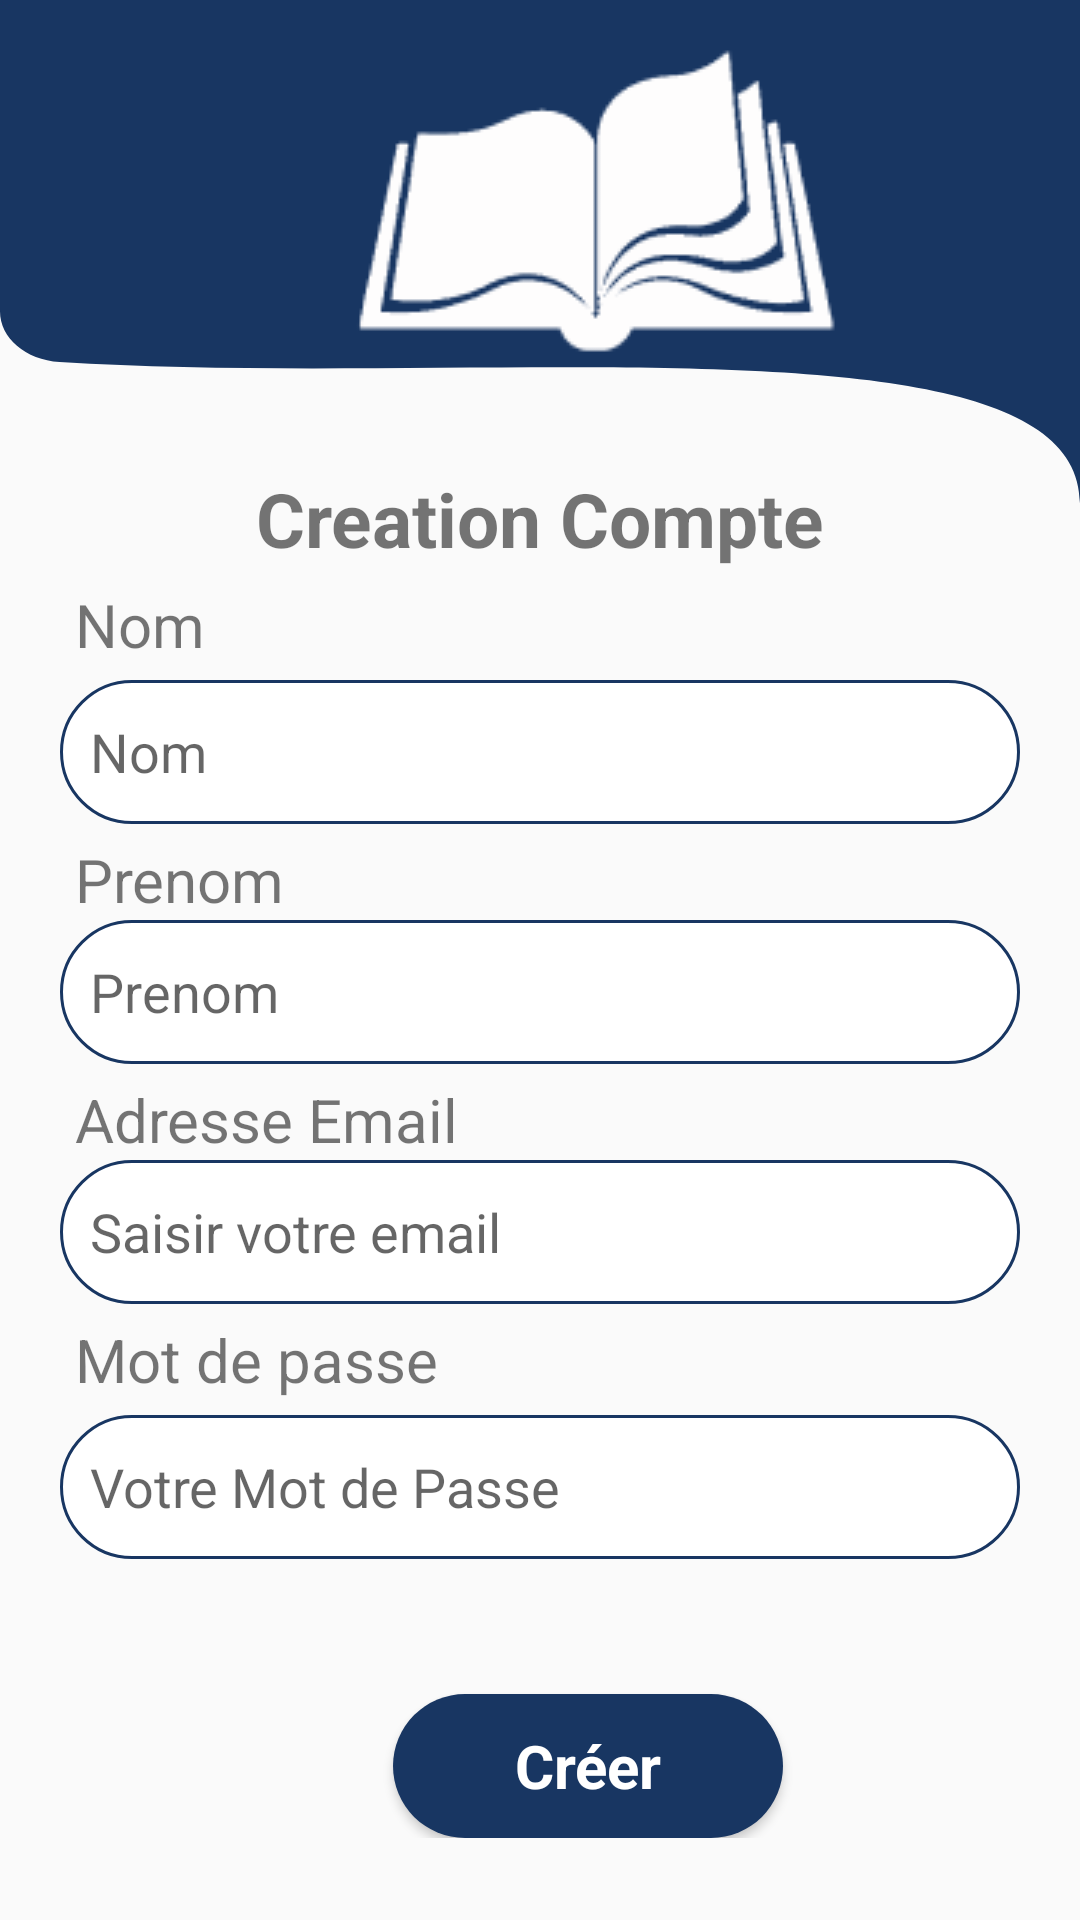

Android layout source for this screen:
<!-- AndroidManifest.xml: application theme Theme.TCHALAM -->
<!-- res/layout/activity_sign_up.xml -->
<?xml version="1.0" encoding="utf-8"?>
<RelativeLayout xmlns:android="http://schemas.android.com/apk/res/android"
    xmlns:tools="http://schemas.android.com/tools"
    android:layout_width="match_parent"
    android:layout_height="match_parent"
    xmlns:app="http://schemas.android.com/apk/res-auto"
    android:background="@color/bgactivity"
    tools:context=".SignUpActivity">

    <View
        android:id="@+id/vHead"
        android:layout_width="wrap_content"
        android:layout_height="180dp"
        app:layout_scrollFlags="scroll|enterAlways"
        android:background="@drawable/headwave" />

    <ImageView
        android:id="@+id/imageView2"
        android:layout_width="wrap_content"
        android:layout_height="wrap_content"
        android:layout_marginStart="100dp"
        android:layout_marginTop="5dp"
        android:contentDescription="@string/todo"
        app:srcCompat="@drawable/book" />

    <ScrollView
        android:id="@+id/scroll"
        android:layout_width="fill_parent"
        android:layout_height="fill_parent"
        android:layout_below="@id/imageView2"
        android:scrollbars="vertical">

        <LinearLayout
            android:id="@+id/ltextsignup"
            android:layout_width="match_parent"
            android:layout_height="wrap_content"
            android:layout_marginTop="10dp"
            android:layout_marginStart="15dp"
            android:layout_marginEnd="15dp"
            android:layout_marginBottom="20dp"
            android:orientation="vertical">

            <TextView
                android:layout_width="match_parent"
                android:layout_height="wrap_content"
                android:gravity="center"
                android:text="@string/creation_compte"
                android:textSize="25sp"
                android:textStyle="bold" />

            <TextView
                android:layout_width="match_parent"
                android:layout_height="wrap_content"
                android:layout_marginStart="10dp"
                android:layout_marginTop="5dp"
                android:layout_marginBottom="5dp"
                android:text="@string/name"
                android:textSize="20sp" />

            <EditText
                android:id="@+id/etLastname"
                android:layout_width="match_parent"
                android:layout_height="wrap_content"
                android:layout_marginStart="5dp"
                android:layout_marginEnd="5dp"
                android:layout_marginBottom="5dp"
                android:autofillHints=""
                android:background="@drawable/formedittext"
                android:ems="10"
                android:hint="@string/name"
                android:inputType="textPersonName"
                android:minHeight="48dp"
                android:padding="10dp"
                tools:ignore="DuplicateSpeakableTextCheck" />

            <TextView
                android:layout_width="match_parent"
                android:layout_height="wrap_content"
                android:layout_marginStart="10dp"
                android:text="@string/lastname"
                android:textSize="20sp" />

            <EditText
                android:id="@+id/etFirstname"
                android:layout_width="match_parent"
                android:layout_height="wrap_content"
                android:layout_marginStart="5dp"
                android:layout_marginEnd="5dp"
                android:layout_marginBottom="5dp"
                android:autofillHints=""
                android:background="@drawable/formedittext"
                android:ems="10"
                android:hint="@string/lastname"
                android:inputType="textPersonName"
                android:minHeight="48dp"
                android:padding="10dp"
                tools:ignore="DuplicateSpeakableTextCheck" />

            <TextView
                android:layout_width="match_parent"
                android:layout_height="wrap_content"
                android:layout_marginStart="10dp"
                android:text="@string/adresse_email"
                android:textSize="20sp" />

            <EditText
                android:id="@+id/etEmail"
                android:layout_width="match_parent"
                android:layout_height="wrap_content"
                android:layout_marginStart="5dp"
                android:layout_marginEnd="5dp"
                android:layout_marginBottom="5dp"
                android:autofillHints=""
                android:background="@drawable/formedittext"
                android:ems="10"
                android:hint="@string/email"
                android:inputType="textEmailAddress"
                android:minHeight="48dp"
                android:padding="10dp" />

            <TextView
                android:layout_width="match_parent"
                android:layout_height="wrap_content"
                android:layout_marginStart="10dp"
                android:text="@string/mot_de_passe"
                android:textSize="20sp" />

            <EditText
                android:id="@+id/etPassword"
                android:layout_width="match_parent"
                android:layout_height="wrap_content"
                android:layout_marginStart="5dp"
                android:layout_marginTop="5dp"
                android:layout_marginEnd="5dp"
                android:layout_marginBottom="5dp"
                android:autofillHints=""
                android:background="@drawable/formedittext"
                android:ems="10"
                android:hint="@string/password"
                android:inputType="textPassword"
                android:minHeight="48dp"
                android:padding="10dp"
                tools:ignore="TextContrastCheck,TextContrastCheck" />


            <Button
                android:id="@+id/btSignUp"
                android:layout_width="130dp"
                android:layout_height="wrap_content"
                android:layout_marginStart="116dp"
                android:layout_marginTop="40dp"
                style="@style/NiceButton"
                android:text="@string/cr_er"
                android:textColor="@color/white"
                android:textSize="20sp"
                android:textStyle="bold" />
        </LinearLayout>
    </ScrollView>



</RelativeLayout>
<!-- resources referenced by this layout -->
<resources>
  <color name="bgactivity">#FAFAFA</color>
  <color name="white">#FFFFFFFF</color>
  <!-- drawable formedittext (drawable) -->
  <?xml version="1.0" encoding="utf-8"?>
  <shape android:shape="rectangle"
      xmlns:android="http://schemas.android.com/apk/res/android">
  <stroke android:color="@color/blueMe"
      android:width="1dp"/>
      <solid android:color="@color/white"/>
      <corners android:radius="50dp"/>
  </shape>
  <!-- drawable headwave (drawable) -->
  <vector xmlns:android="http://schemas.android.com/apk/res/android"
      android:width="318dp"
      android:height="208dp"
      android:viewportWidth="318"
      android:viewportHeight="208">
    <path
        android:pathData="M0,0H318C318,0 318,272.23 318,193.81C318,119 141.61,149.77 17.55,139.47C7.49,138.63 0,130.09 0,119.99V0Z"
        android:fillColor="#183662"/>
  </vector>
  <string name="adresse_email">Adresse Email</string>
  <string name="cr_er">Créer</string>
  <string name="creation_compte">Creation Compte</string>
  <string name="email">Saisir votre email</string>
  <string name="lastname">Prenom</string>
  <string name="mot_de_passe">Mot de passe</string>
  <string name="name">Nom</string>
  <string name="password">Votre Mot de Passe</string>
  <string name="todo">TODO</string>
  <style name="NiceButton" parent="@android:style/Widget.Button">
          <item name="android:gravity">center_vertical|center_horizontal</item>
          <item name="android:textColor">#FFFFFF</item>
          <item name="android:background">@drawable/nice_button</item>
          <item name="android:textStyle">bold</item>
          <item name="android:focusable">true</item>
          <item name="android:clickable">true</item>
      </style>
  <style name="Theme.TCHALAM" parent="Theme.AppCompat.Light.NoActionBar">
          
          <item name="colorPrimary">@color/purple_500</item>
          <item name="colorPrimaryVariant">@color/blueMe</item>
          <item name="colorOnPrimary">@color/white</item>
          
          <item name="colorSecondary">@color/teal_200</item>
          <item name="colorSecondaryVariant">@color/teal_700</item>
          <item name="colorOnSecondary">@color/black</item>
          
          <item name="android:statusBarColor" tools:targetApi="l">?attr/colorPrimaryVariant</item>
          
      </style>
  <color name="blueMe">#183662</color>
  <!-- drawable nice_button (drawable) -->
  <?xml version="1.0" encoding="utf-8"?>
  <selector xmlns:android="http://schemas.android.com/apk/res/android">
      <item
          android:state_pressed="true"
          android:state_enabled="true"
          android:drawable="@drawable/bgbutton_press" />
      <item
          android:state_enabled="true"
          android:drawable="@drawable/bgbutton" />
  </selector>
  <color name="purple_500">#FF6200EE</color>
  <color name="teal_200">#FF03DAC5</color>
  <color name="teal_700">#FF018786</color>
  <color name="black">#FF000000</color>
  <!-- drawable bgbutton_press (drawable) -->
  <?xml version="1.0" encoding="utf-8"?>
  <layer-list xmlns:android="http://schemas.android.com/apk/res/android">
      <item>
          <shape xmlns:android="http://schemas.android.com/apk/res/android"
              android:shape="rectangle">
              <gradient
                  android:angle="225"
                  android:endColor="@color/bluetint"
                  android:startColor="@color/bluetint"
                  />
              <corners android:radius="25dp"/>
          </shape>
      </item>
  </layer-list>
  <!-- drawable bgbutton (drawable) -->
  <?xml version="1.0" encoding="utf-8"?>
  <layer-list xmlns:android="http://schemas.android.com/apk/res/android">
      <item>
          <shape xmlns:android="http://schemas.android.com/apk/res/android"
              android:shape="rectangle">
              <gradient
                  android:angle="225"
                  android:endColor="@color/blueMe"
                  android:startColor="@color/blueMe"
                  />
              <corners android:radius="25dp"/>
          </shape>
      </item>
  </layer-list>
  <color name="bluetint">#2A4F86</color>
</resources>
